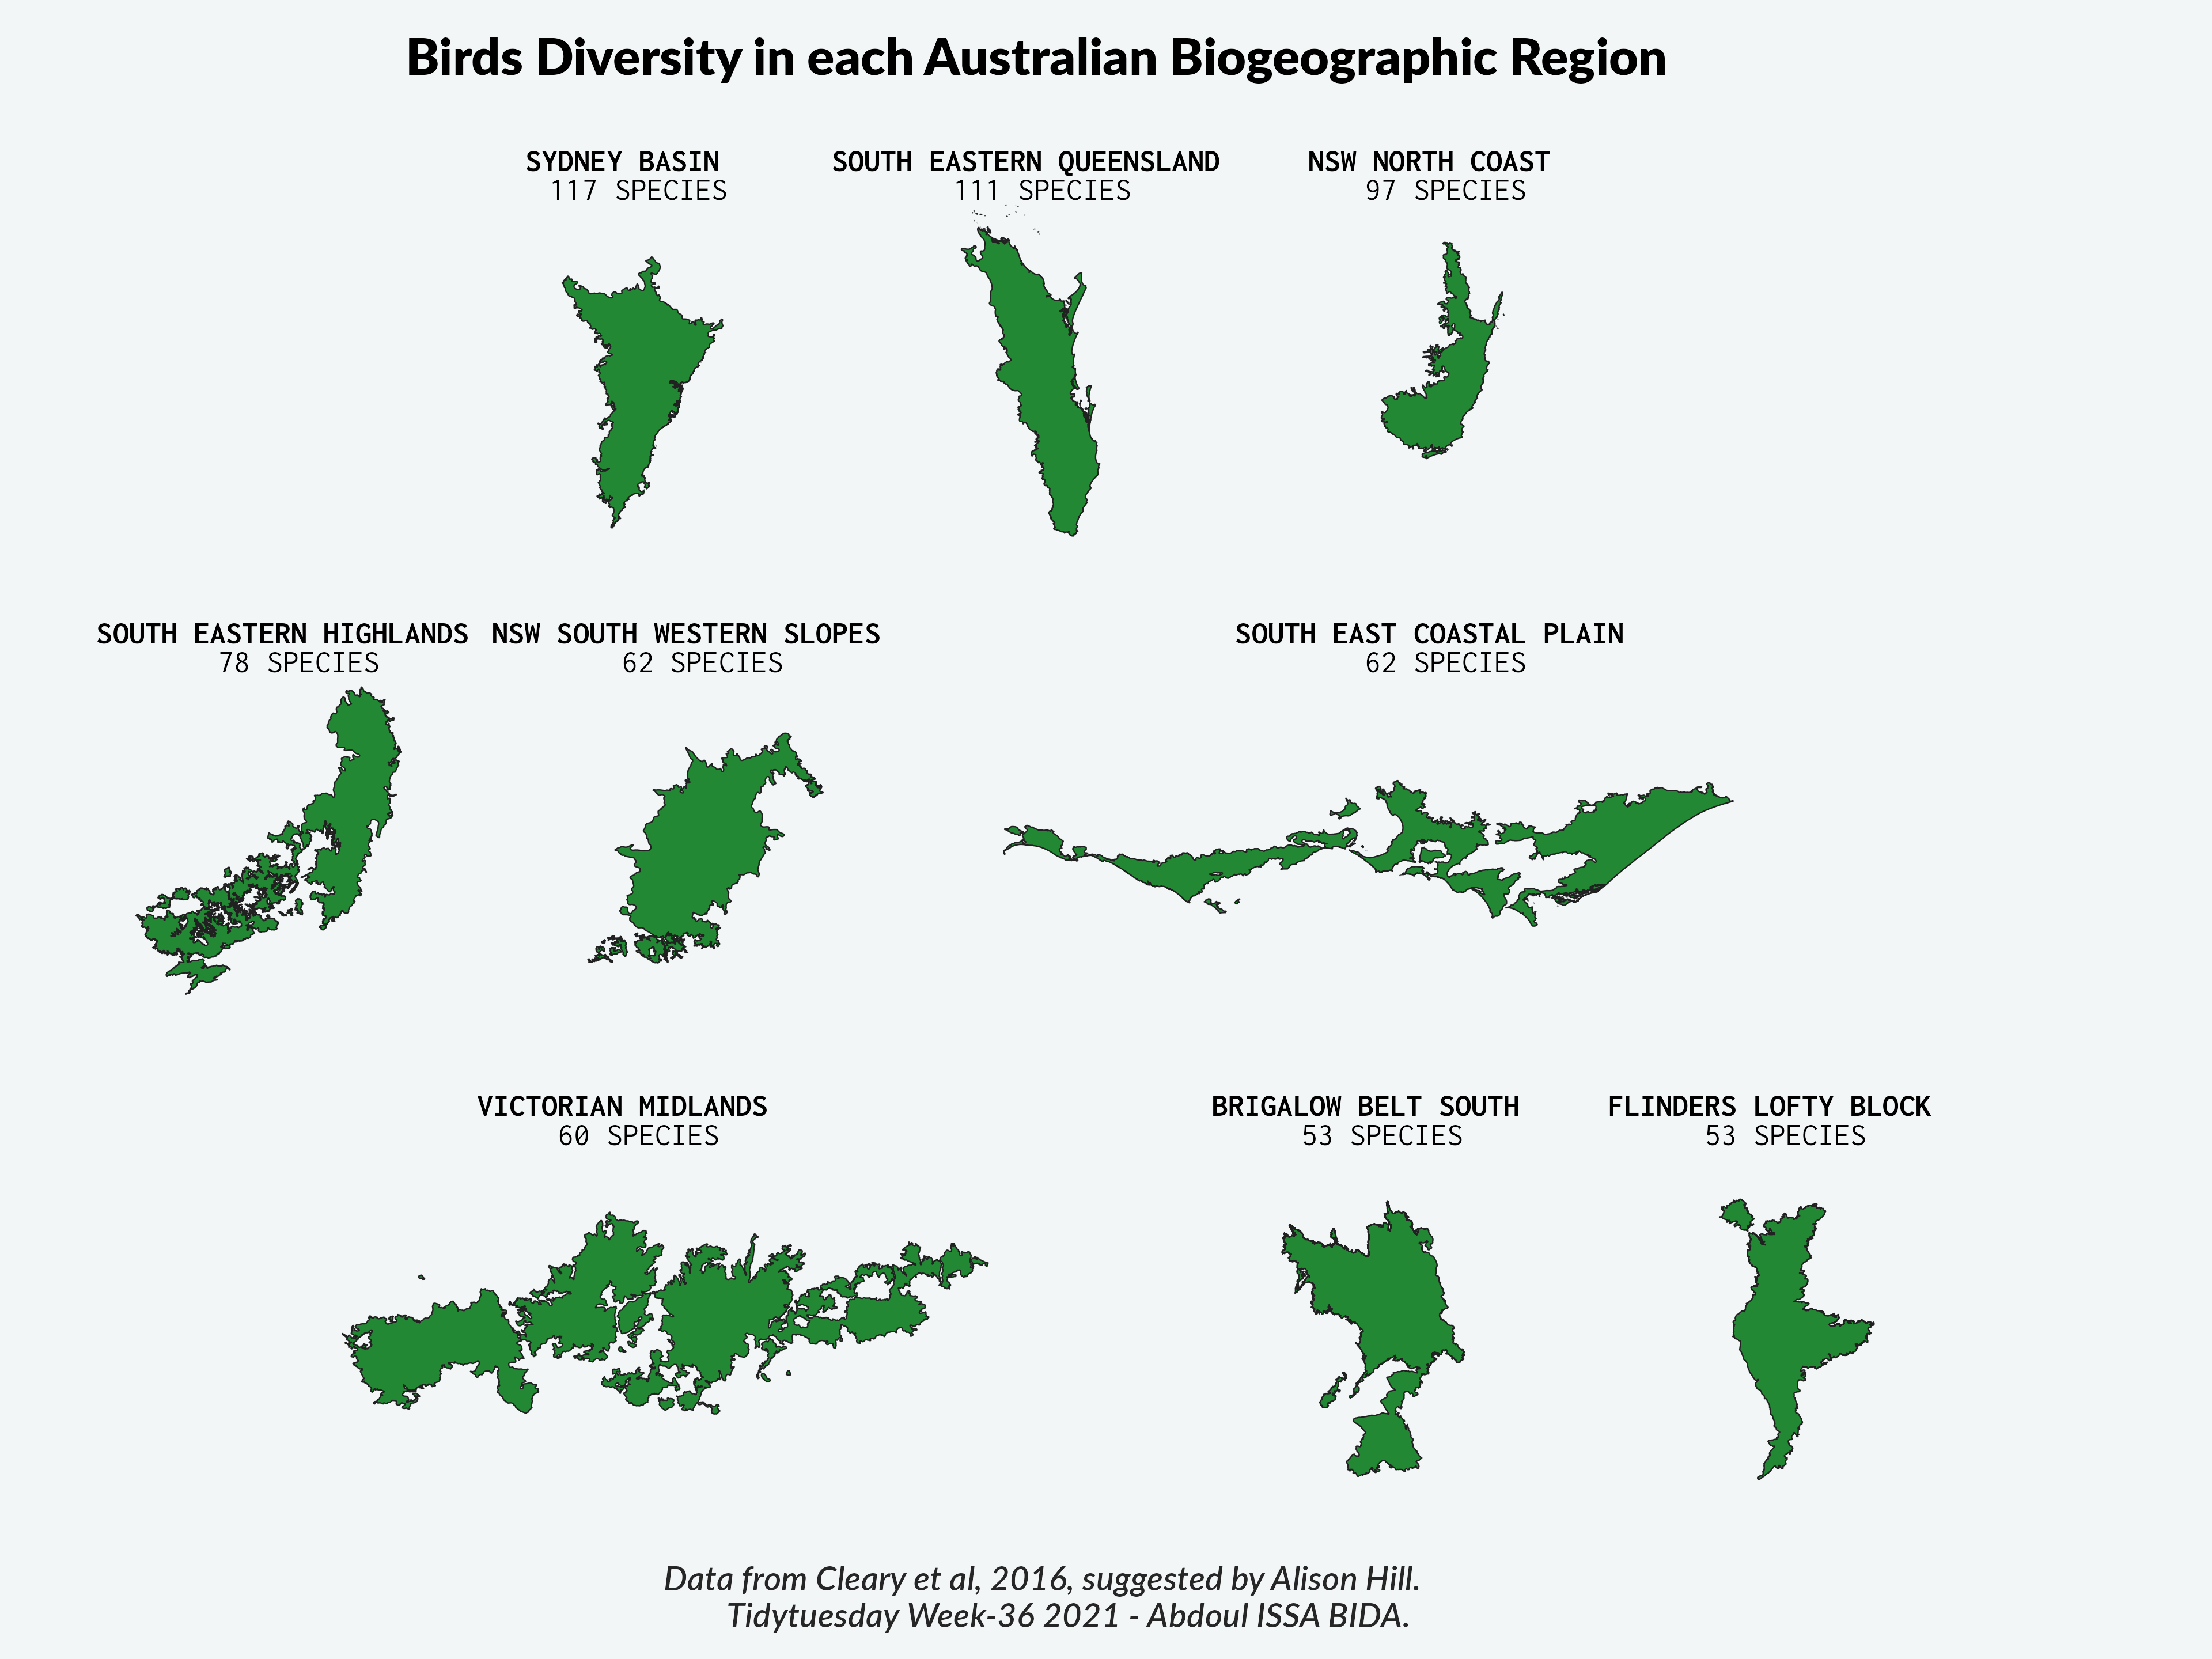

Write the R code that produced this figure.
# Load libraries ----------------------------------------------------------
library(tidyverse)
library(sf)
library(glue)
library(patchwork)
library(ggtext)
library(ragg)

# Data Reading and Wrangling ----------------------------------------------
bird_baths <- readr::read_csv('https://raw.githubusercontent.com/rfordatascience/tidytuesday/master/data/2021/2021-08-31/bird_baths.csv')

(regions <- bird_baths %>% 
  filter(bird_count != 0, !is.na(bioregions)) %>% 
  group_by(bioregions) %>% 
  summarise(
    n_types = n_distinct(bird_type)
  ) %>% 
    arrange(n_types)
)  

# https://data.gov.au/data/dataset/70bb7ab7-e8a9-4be5-aa73-85bb22c2cb88 Download SF
aus_bioregions <- read_sf("2021_w36/IBRA/IBRA7_regions.shp")

# Joint
bioregions_birds <- aus_bioregions %>% 
  left_join(regions, by = c("REG_NAME_7" = "bioregions")) %>% 
    filter(!is.na(n_types))

# Compute centroid for padding
bioregions_birds <- bioregions_birds %>% 
  mutate(centroid = st_centroid(geometry))

# Graphic -----------------------------------------------------------------
# Function to draw 
graph <- function(geometry, centroid, REG_NAME_7, n_types){
  padding_y <- case_when(
    REG_NAME_7 %in% c("Victorian Midlands","South East Coastal Plain") ~ 1.5, 
    REG_NAME_7 %in% c("South Eastern Queensland","South Eastern Highlands","NSW South Western Slopes","NSW North Coast","Flinders Lofty Block") ~ 3.5, 
    REG_NAME_7 %in% c("Sydney Basin") ~ 2.5, 
    TRUE ~ 6
  )
  padding_x <- case_when(
    REG_NAME_7 %in% c("Victorian Midlands","South East Coastal Plain") ~ 4.5, 
    REG_NAME_7 %in% c("Sydney Basin","South Eastern Queensland","South Eastern Highlands","NSW South Western Slopes","NSW North Coast","Flinders Lofty Block") ~ padding_y, 
    TRUE ~ 6
  )
  ggplot2::ggplot(geometry) +
    geom_sf(color = "#212121", fill = "#228833", size = .25) +
    coord_sf(xlim = c(pluck(centroid,1)-padding_x ,
                      pluck(centroid,1)+padding_x),
             ylim = c(pluck(centroid,2)-padding_y ,
                      pluck(centroid,2)+padding_y),
             expand = FALSE) + 
    labs(subtitle = str_to_upper(glue("**{REG_NAME_7}** <br> {n_types} species"))) + 
    theme_void() + 
    theme(
      plot.subtitle = element_markdown(family = "Inconsolata",hjust = .5, size = rel(1.15))
    )
}


plots <- bioregions_birds %>% 
  select(geometry, centroid, REG_NAME_7, n_types) %>%
  arrange(desc(n_types)) %>% 
  pmap(graph)

(plots[[1]] + plots[[2]] + plots[[3]]) /
  (plots[[4]] + plots[[5]] + plots[[6]]) / 
  (plots[[7]] + plots[[8]] + plots[[9]]) + 
  plot_annotation(
    title = "Birds Diversity in each Australian Biogeographic Region ", 
    caption = "Data from Cleary et al, 2016, suggested by Alison Hill.
       Tidytuesday Week-36 2021 - Abdoul ISSA BIDA."
  ) & 
  theme(
    plot.title = element_text(family = "Lato Black",hjust = .5, size = rel(1.8)),
    plot.caption =  element_text(family = "Lato Semibold",color = "grey15", face = "italic",size = rel(1.2), hjust = .5, margin = margin(t = 20)),
    plot.background = element_rect(fill = '#F3F6F7', color = NA),
    plot.margin = margin(t = 15, b = 10, r = 25)
  )

# Saving ------------------------------------------------------------------
ggsave("2021_w36/tidytuesday_2021_w36.png", width = 12, height = 9, device = agg_png, dpi = 320)
